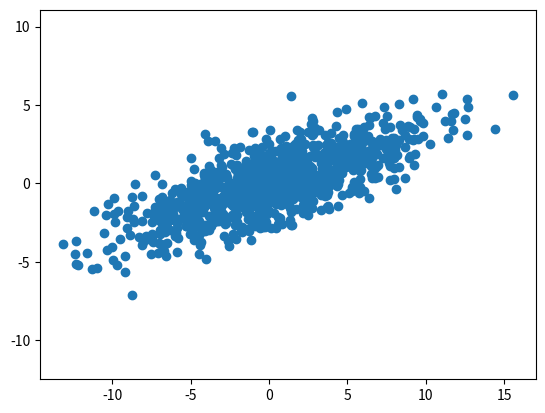

Generate this figure with matplotlib:
import numpy as np
from math import *
import matplotlib.pyplot as plt

# FILL THIS FUNCTION
def rot_cov(angle, scale_x, scale_y):
    cov = [[1, 0], [0, 1]]
    # Build rotation matrix R and diagonal scale matrix D, then compute R D R^T
    # angle in radians, scale_x/scale_y are treated as variances along local axes
    R = np.array([[cos(angle), -sin(angle)], [sin(angle), cos(angle)]], dtype=float)
    D = np.array([[scale_x, 0.0], [0.0, scale_y]], dtype=float)
    C = R.dot(D).dot(R.T)
    return [[float(C[0,0]), float(C[0,1])], [float(C[1,0]), float(C[1,1])]]
    
def extract_angles_from_cov(cov):
    angle1 = 0
    angle2 = 0
    
    # Convert to numpy array and get eigenvectors (principal axes)
    C = np.array(cov, dtype=float)
    eigvals, eigvecs = np.linalg.eig(C)
    # eigvecs columns are eigenvectors. Compute angle of each eigenvector
    v1 = eigvecs[:,0]
    v2 = eigvecs[:,1]
    angle1 = np.arctan2(v1[1], v1[0])
    angle2 = np.arctan2(v2[1], v2[0])
    # Normalize angles to be between -pi/2 and pi/2 for comparison
    # and make sure angle1 <= angle2
    a1 = angle1
    a2 = angle2
    if a2 < a1:
        a1, a2 = a2, a1
    print("Angle 1:", a1*180/pi)
    print("Angle 2:", a2*180/pi)
    print("Difference:", (a2-a1)*180/pi)
    return a1, a2

# Build data
mean = [0, 0]
cov = [[22, 7],[7,4]]
# cov = rot_cov(30*pi/180, 5, 1)
print(cov)
extract_angles_from_cov(cov)

# Make a scatter plot of 1000 points following the mean and covariance
x, y = np.random.multivariate_normal(mean, cov, 1000).T

# ...and plot
fig = plt.figure()
ax = fig.add_subplot()
ax.scatter(x, y)
ax.axis("equal")
plt.show()
